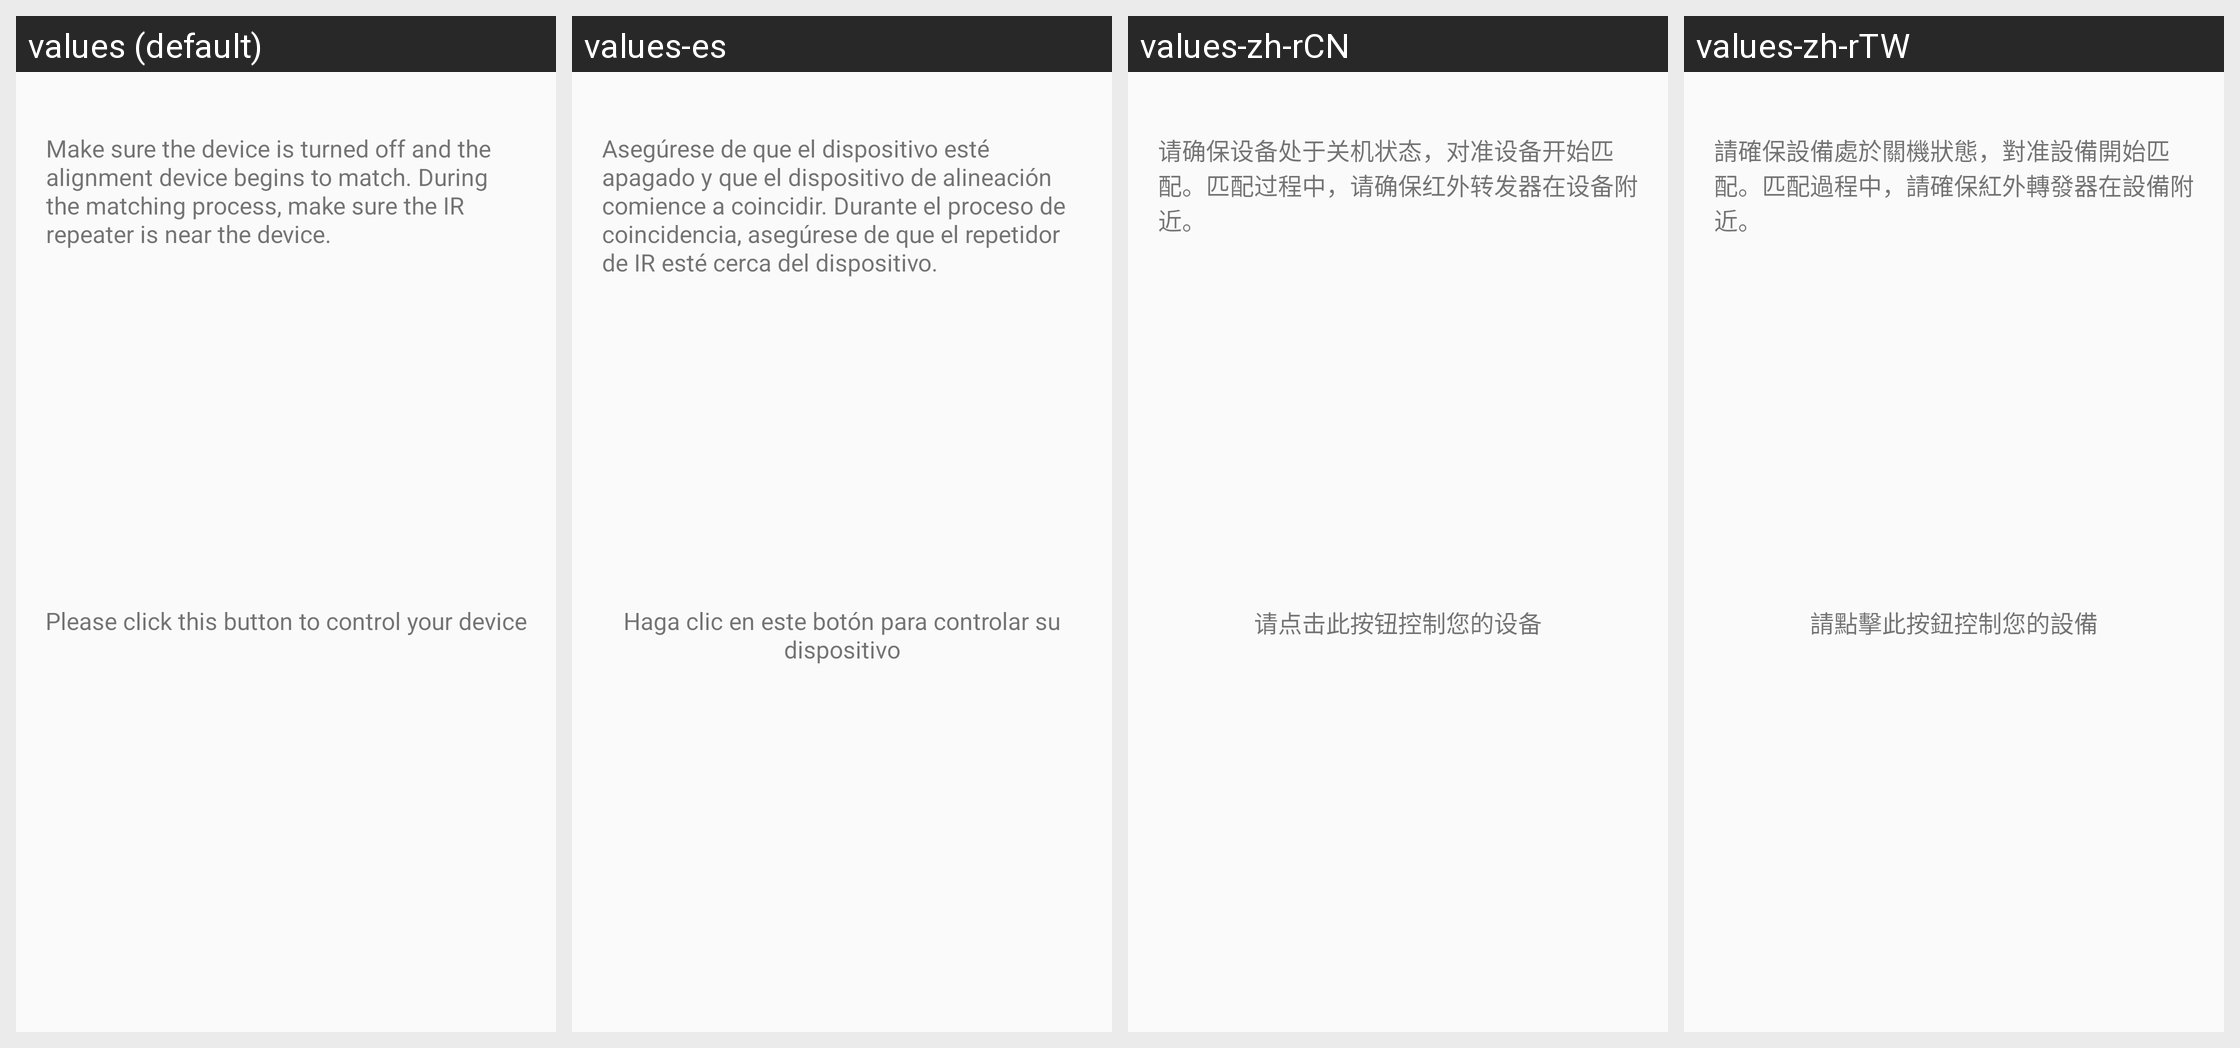

Translations of the strings shown on this Android screen, per locale in the grid:
Android screen res/layout/activity_fan_one_by_one_match.xml rendered under 4 locales, left to right: values (default), values-es, values-zh-rCN, values-zh-rTW. Device: Nexus 5 (rendered at 1080×1920; each locale shown at half size, 540×960, under a caption strip naming it); theme AppTheme.
Other locales in the repository, not shown: values-iw-rIL, values-ja, values-ko.
Strings drawn on this screen, with the default value and each locale's value (text and hints the layout hard-codes, and strings that could not be matched under every locale, appear in the picture but are not listed):

IF_037
  values: Make sure the device is turned off and the alignment device begins to match. During the matching process, make sure the IR repeater is near the device.
  values-es: Asegúrese de que el dispositivo esté apagado y que el dispositivo de alineación comience a coincidir. Durante el proceso de coincidencia, asegúrese de que el repetidor de IR esté cerca del dispositivo.
  values-zh-rCN: 请确保设备处于关机状态，对准设备开始匹配。匹配过程中，请确保红外转发器在设备附近。
  values-zh-rTW: 請確保設備處於關機狀態，對准設備開始匹配。匹配過程中，請確保紅外轉發器在設備附近。

IF_041
  values: Please click this button to control your device
  values-es: Haga clic en este botón para controlar su dispositivo
  values-zh-rCN: 请点击此按钮控制您的设备
  values-zh-rTW: 請點擊此按鈕控制您的設備
